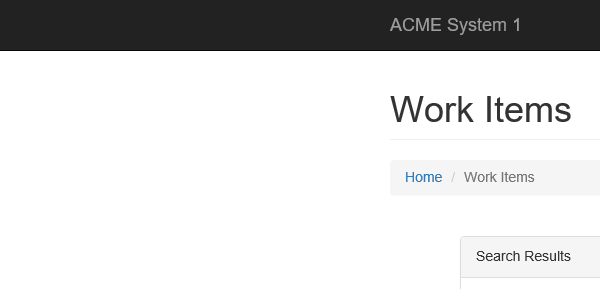
Task: Level 3 Advance Training Assignment no.2
Workflow: GetTransactionData

Step 1 [then]: Attach Browser 'iexplore.exe ACME' in window 'ACME System 1 - Work Items'
